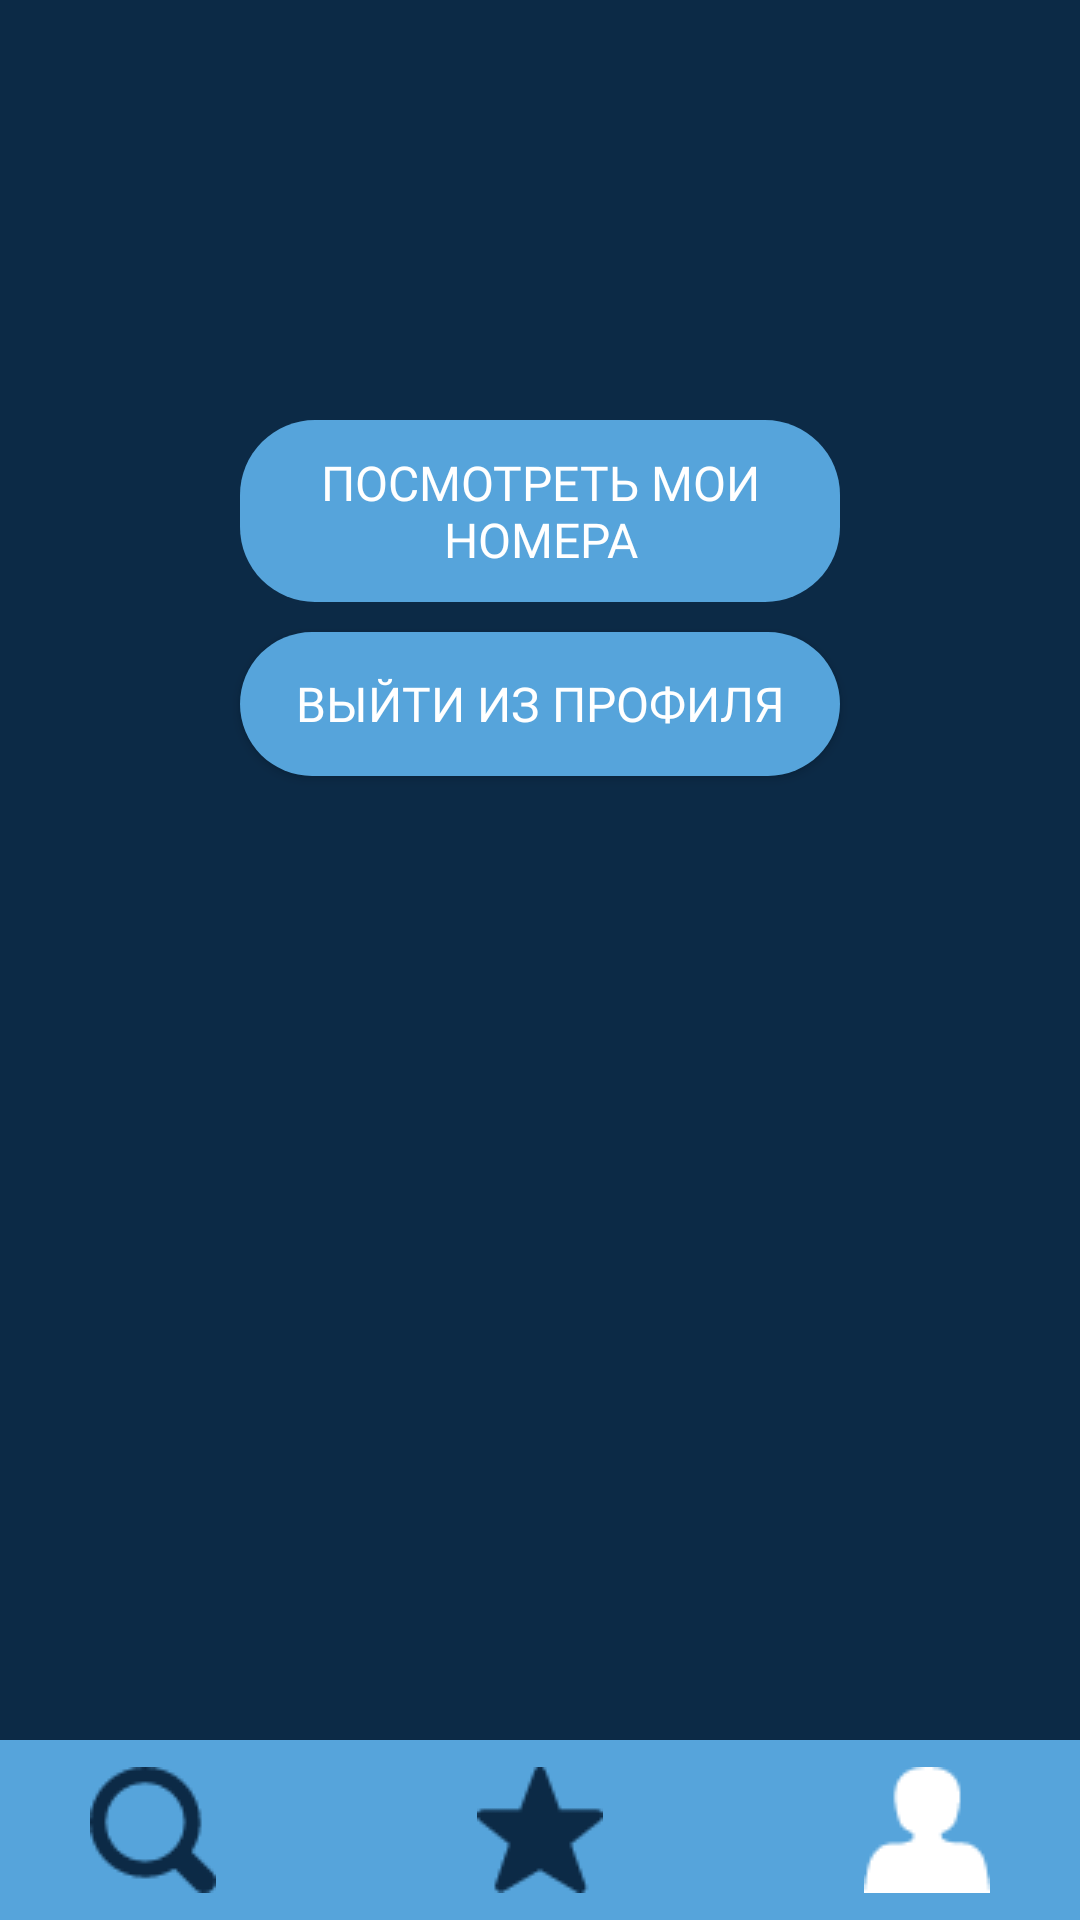

This screen was rendered from an Android layout file. Write that file and the resources it references.
<!-- AndroidManifest.xml: application theme Theme.HotelKavkaz -->
<!-- res/layout/activity_profile_page.xml -->
<?xml version="1.0" encoding="utf-8"?>
<androidx.constraintlayout.widget.ConstraintLayout xmlns:android="http://schemas.android.com/apk/res/android"
    xmlns:app="http://schemas.android.com/apk/res-auto"
    xmlns:tools="http://schemas.android.com/tools"
    android:id="@+id/main"
    android:layout_width="match_parent"
    android:layout_height="match_parent"
    android:background="@color/background"
    tools:context=".HomePage">

    <androidx.constraintlayout.widget.ConstraintLayout
        android:id="@+id/constraintLayout"
        android:layout_width="match_parent"
        android:layout_height="60dp"
        android:background="@color/button_input"
        app:layout_constraintBottom_toBottomOf="parent"
        app:layout_constraintEnd_toEndOf="parent"
        app:layout_constraintHorizontal_bias="0.0"
        app:layout_constraintStart_toStartOf="parent">


        <ImageButton
            android:id="@+id/home"
            android:layout_width="wrap_content"
            android:layout_height="wrap_content"
            app:layout_constraintBottom_toBottomOf="parent"
            app:layout_constraintStart_toStartOf="parent"
            app:layout_constraintTop_toTopOf="parent"
            android:background="@color/button_input"
            android:layout_marginStart="30dp"
            app:srcCompat="@drawable/searchhint" />

        <ImageButton
            android:id="@+id/profile"
            android:layout_width="wrap_content"
            android:layout_height="wrap_content"
            android:background="@color/button_input"
            app:layout_constraintBottom_toBottomOf="parent"
            app:layout_constraintEnd_toEndOf="parent"
            app:layout_constraintTop_toTopOf="parent"
            android:layout_marginEnd="30dp"
            app:srcCompat="@drawable/userhint" />

        <ImageButton
            android:id="@+id/rate"
            android:layout_width="wrap_content"
            android:layout_height="wrap_content"
            app:layout_constraintBottom_toBottomOf="parent"
            android:background="@color/button_input"
            app:layout_constraintEnd_toStartOf="@+id/profile"
            app:layout_constraintStart_toEndOf="@+id/home"
            app:layout_constraintTop_toTopOf="parent"
            app:srcCompat="@drawable/star" />
    </androidx.constraintlayout.widget.ConstraintLayout>

    <Button
        android:id="@+id/mybookings"
        android:layout_width="match_parent"
        android:layout_height="wrap_content"
        android:layout_alignParentStart="true"
        android:layout_alignParentBottom="true"
        android:layout_marginStart="80dp"
        android:layout_marginEnd="80dp"
        android:background="@drawable/button_input"
        android:fontFamily="@font/montserrat_bold"
        android:text="Посмотреть мои номера"
        android:textSize="16dp"
        android:padding="10dp"
        android:layout_marginTop="140dp"
        app:layout_constraintEnd_toEndOf="parent"
        app:layout_constraintStart_toStartOf="parent"
        app:layout_constraintTop_toTopOf="parent" />

    <Button
        android:id="@+id/exit"
        android:layout_width="match_parent"
        android:layout_height="wrap_content"
        android:layout_alignParentStart="true"
        android:layout_alignParentBottom="true"
        android:layout_marginStart="80dp"
        android:layout_marginEnd="80dp"
        android:layout_marginTop="10dp"
        android:background="@drawable/button_input"
        android:fontFamily="@font/montserrat_bold"
        android:text="Выйти из профиля"
        android:textSize="16dp"
        android:padding="10dp"
        app:layout_constraintEnd_toEndOf="parent"
        app:layout_constraintStart_toStartOf="parent"
        app:layout_constraintTop_toBottomOf="@+id/mybookings" />



</androidx.constraintlayout.widget.ConstraintLayout>
<!-- resources referenced by this layout -->
<resources>
  <color name="background">#FF0C2A46</color>
  <color name="button_input">#FF56A4DB</color>
  <!-- drawable button_input (drawable) -->
  <?xml version="1.0" encoding="utf-8"?>
  <shape xmlns:android="http://schemas.android.com/apk/res/android">
  
      <solid
          android:color="@color/button_input"
          >
  
      </solid>
  
  
      <corners
          android:radius="25dp"
          >
  
      </corners>
  </shape>
  <!-- drawable searchhint: png bitmap (drawable, 1124 bytes) -->
  <!-- drawable star: png bitmap (drawable, 847 bytes) -->
  <!-- drawable userhint: png bitmap (drawable, 510 bytes) -->
  <style name="Theme.HotelKavkaz" parent="Base.Theme.HotelKavkaz" />
  <style name="Base.Theme.HotelKavkaz" parent="Theme.AppCompat.NoActionBar">
          <item name="android:windowActivityTransitions">true</item>
          <item name="windowNoTitle">true</item>
          <item name="android:windowFullscreen">true</item>
      </style>
</resources>
